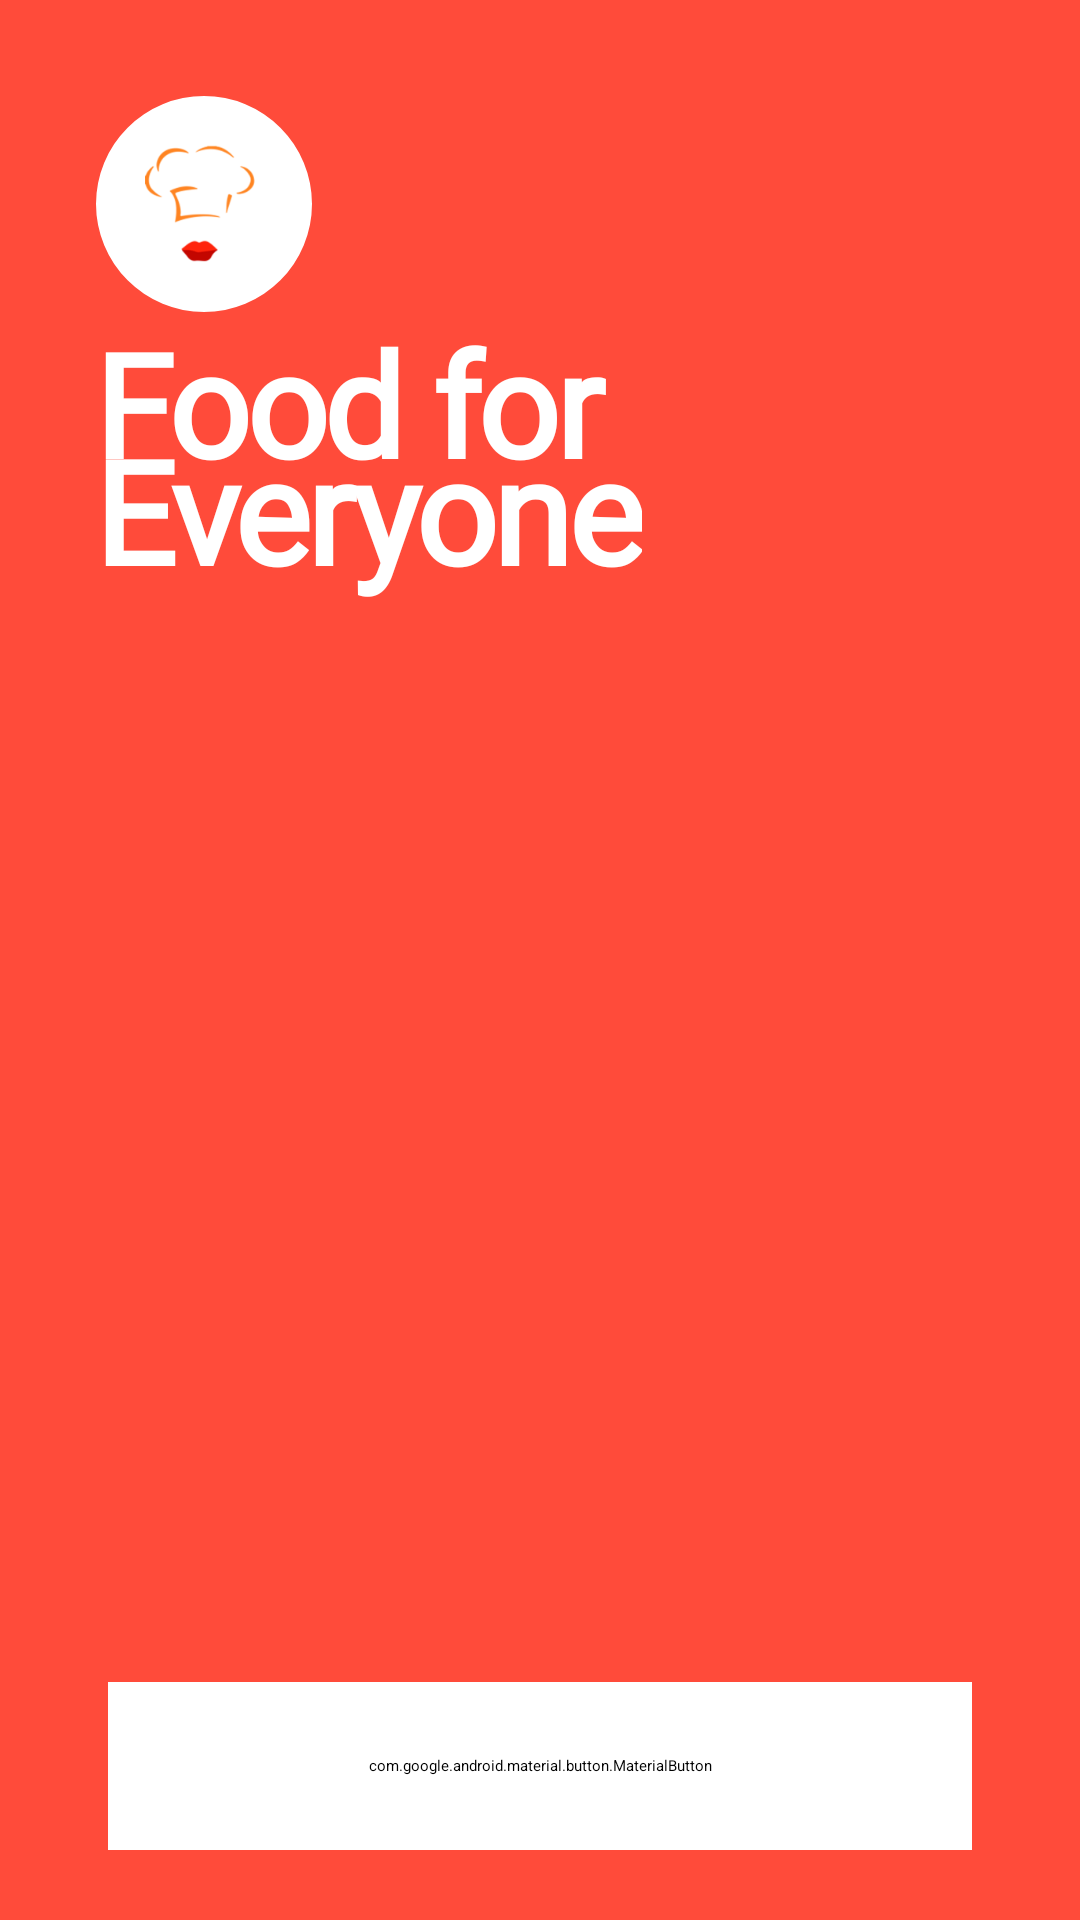

Produce the Android XML layout that renders to this screen, including the resource entries it uses.
<!-- AndroidManifest.xml: application theme Theme.FoodDelivery -->
<!-- res/layout/screen_start.xml -->
<?xml version="1.0" encoding="utf-8"?>
<androidx.constraintlayout.widget.ConstraintLayout xmlns:android="http://schemas.android.com/apk/res/android"
    xmlns:app="http://schemas.android.com/apk/res-auto"
    xmlns:tools="http://schemas.android.com/tools"
    android:layout_width="match_parent"
    android:layout_height="match_parent"
    android:background="@color/start_bg"
    tools:context=".presentation.ui.screens.StartScreen">

    <com.google.android.material.imageview.ShapeableImageView
        android:id="@+id/shape_logo"
        android:layout_width="@dimen/size_72dp"
        android:layout_height="@dimen/size_72dp"
        android:layout_marginStart="@dimen/size_32dp"
        android:layout_marginTop="@dimen/size_32dp"
        android:background="@color/white"
        app:layout_constraintLeft_toLeftOf="parent"
        app:layout_constraintTop_toTopOf="parent"
        app:shapeAppearanceOverlay="@style/ShapeAppearanceOverlay.App.CornerSize50Percent" />

    <androidx.appcompat.widget.AppCompatImageView
        android:layout_width="@dimen/size_52dp"
        android:layout_height="@dimen/size_52dp"
        android:layout_marginStart="@dimen/size_40dp"
        android:layout_marginTop="@dimen/size_42dp"
        android:src="@drawable/ic_start_screen_logo"
        app:layout_constraintLeft_toLeftOf="parent"
        app:layout_constraintTop_toTopOf="parent" />

    <androidx.appcompat.widget.AppCompatImageView
        android:layout_width="@dimen/size_18dp"
        android:layout_height="@dimen/size_36dp"
        android:layout_marginStart="@dimen/size_75dp"
        android:layout_marginTop="@dimen/size_56dp"
        android:src="@drawable/ic_start_screen_vector"
        app:layout_constraintLeft_toLeftOf="parent"
        app:layout_constraintTop_toTopOf="parent" />

    <androidx.appcompat.widget.AppCompatTextView
        android:id="@+id/start_text"
        android:layout_width="wrap_content"
        android:layout_height="wrap_content"
        android:fontFamily="@font/sf_pro_rounded"
        android:letterSpacing="-0.03"
        android:lineSpacingExtra="-21sp"
        android:text="@string/food_for_ev"
        android:textColor="@color/white"
        android:textSize="@dimen/text_48sp"
        android:textStyle="bold"
        app:layout_constraintBottom_toTopOf="@id/start_screen_images"
        app:layout_constraintLeft_toLeftOf="@id/shape_logo"
        app:layout_constraintTop_toBottomOf="@id/shape_logo" />

    <androidx.constraintlayout.widget.Guideline
        android:id="@+id/start_guideline1"
        android:layout_width="0dp"
        android:layout_height="0dp"
        android:orientation="horizontal"
        app:layout_constraintGuide_percent="0.92" />

    <androidx.appcompat.widget.AppCompatImageView
        android:id="@+id/start_screen_images"
        android:layout_width="match_parent"
        android:layout_height="0dp"
        android:adjustViewBounds="true"
        android:scaleType="fitXY"
        android:src="@drawable/start_screen_images"
        app:layout_constraintBottom_toBottomOf="parent"
        app:layout_constraintDimensionRatio="180:220"
        app:layout_constraintEnd_toEndOf="parent"
        app:layout_constraintStart_toStartOf="parent"
        app:layout_constraintTop_toBottomOf="@+id/start_text" />

    <com.google.android.material.button.MaterialButton
        android:id="@+id/get_started_button"
        android:layout_width="match_parent"
        android:layout_height="@dimen/size_56dp"
        android:layout_marginHorizontal="@dimen/size_36dp"
        android:backgroundTint="@color/white"
        android:insetLeft="0dp"
        android:insetTop="0dp"
        android:insetRight="0dp"
        android:insetBottom="0dp"
        android:text="@string/start_text_get_started"
        android:textAllCaps="false"
        android:textColor="#FF460A"
        android:textSize="@dimen/text_18sp"
        app:cornerRadius="@dimen/size_24dp"
        app:layout_constraintBottom_toBottomOf="@id/start_guideline1"
        app:layout_constraintTop_toTopOf="@id/start_guideline1" />

</androidx.constraintlayout.widget.ConstraintLayout>
<!-- resources referenced by this layout -->
<resources>
  <color name="start_bg">#FF4B3A</color>
  <color name="white">#FFFFFFFF</color>
  <dimen name="size_18dp">18dp</dimen>
  <dimen name="size_24dp">24dp</dimen>
  <dimen name="size_32dp">32dp</dimen>
  <dimen name="size_36dp">36dp</dimen>
  <dimen name="size_40dp">40dp</dimen>
  <dimen name="size_42dp">42dp</dimen>
  <dimen name="size_52dp">52dp</dimen>
  <dimen name="size_56dp">56dp</dimen>
  <dimen name="size_72dp">72dp</dimen>
  <dimen name="size_75dp">75dp</dimen>
  <dimen name="text_18sp">18sp</dimen>
  <dimen name="text_48sp">48sp</dimen>
  <!-- drawable ic_start_screen_logo: png bitmap (drawable, 11397 bytes) -->
  <!-- drawable ic_start_screen_vector: png bitmap (drawable, 1525 bytes) -->
  <string name="food_for_ev">Food for \nEveryone</string>
  <string name="start_text_get_started">Get started</string>
  <style name="ShapeAppearanceOverlay.App.CornerSize50Percent" parent="">
          <item name="cornerSize">50%</item>
      </style>
</resources>
